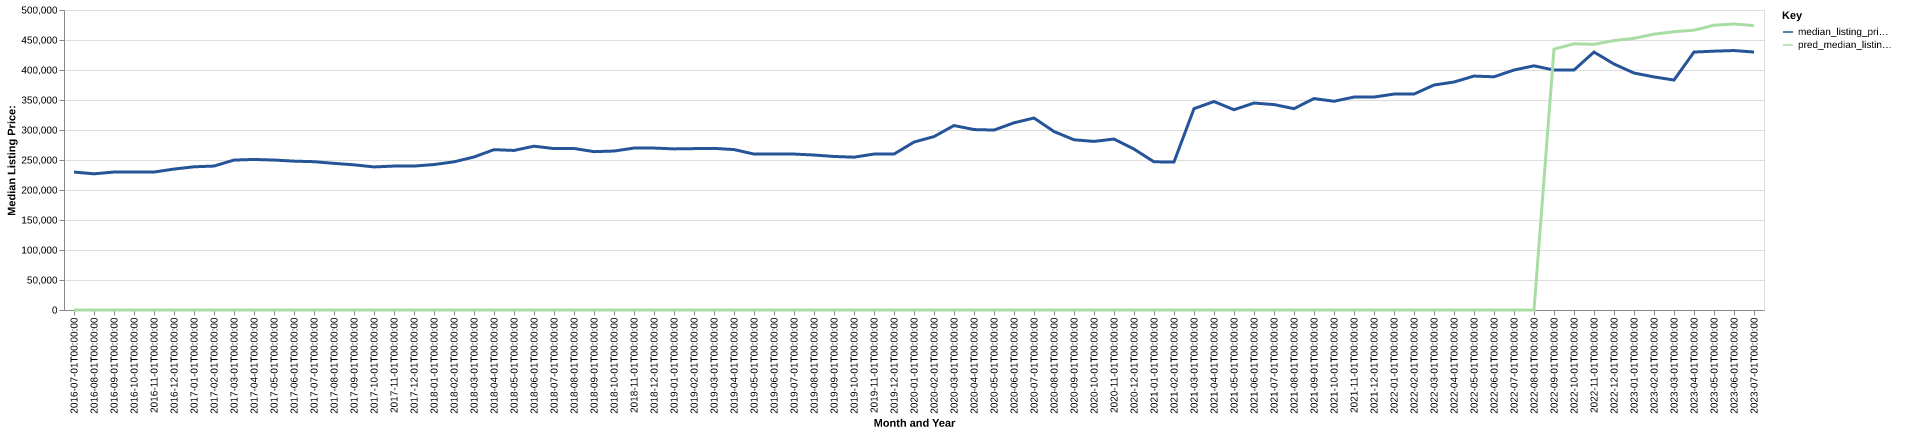

Values plotted in this chart, from the file beside it:
date, time_idx, median_listing_price, thirty_year_interest_rate_five, month, county_name, active_listing_count, median_days_on_market, pred_median_listing_price, month_year
2016-07-01, 0, 229900, 3.72, 7, Rapid City, SD, 923.0, 53.0, 0, Jul-2016
2016-08-01, 1, 226950, 3.73, 8, Rapid City, SD, 933.0, 57.0, 0, Aug-2016
2016-09-01, 2, 229950, 3.66, 9, Rapid City, SD, 912.0, 59.0, 0, Sep-2016
2016-10-01, 3, 229900, 3.64, 10, Rapid City, SD, 872.0, 61.0, 0, Oct-2016
2016-11-01, 4, 229900, 3.66, 11, Rapid City, SD, 793.0, 68.0, 0, Nov-2016
2016-12-01, 5, 234900, 3.48, 12, Rapid City, SD, 718.0, 74.0, 0, Dec-2016
2017-01-01, 6, 238675, 3.45, 1, Rapid City, SD, 619.0, 75.0, 0, Jan-2017
2017-02-01, 7, 239900, 3.5, 2, Rapid City, SD, 650.0, 72.0, 0, Feb-2017
2017-03-01, 8, 249900, 3.52, 3, Rapid City, SD, 715.0, 54.0, 0, Mar-2017
2017-04-01, 9, 250900, 4.03, 4, Rapid City, SD, 793.0, 43.0, 0, Apr-2017
2017-05-01, 10, 249925, 4.32, 5, Rapid City, SD, 872.0, 43.0, 0, May-2017
2017-06-01, 11, 248113, 4.2, 6, Rapid City, SD, 917.0, 45.0, 0, Jun-2017
2017-07-01, 12, 247200, 4.19, 7, Rapid City, SD, 913.0, 47.0, 0, Jul-2017
2017-08-01, 13, 244400, 4.3, 8, Rapid City, SD, 914.0, 52.0, 0, Aug-2017
2017-09-01, 14, 241950, 4.1, 9, Rapid City, SD, 890.0, 53.0, 0, Sep-2017
2017-10-01, 15, 238450, 4.05, 10, Rapid City, SD, 883.0, 54.0, 0, Oct-2017
2017-11-01, 16, 239900, 3.94, 11, Rapid City, SD, 829.0, 59.0, 0, Nov-2017
2017-12-01, 17, 239900, 4.03, 12, Rapid City, SD, 748.0, 67.0, 0, Dec-2017
2018-01-01, 18, 242400, 3.93, 1, Rapid City, SD, 666.0, 68.0, 0, Jan-2018
2018-02-01, 19, 247000, 3.83, 2, Rapid City, SD, 684.0, 65.0, 0, Feb-2018
2018-03-01, 20, 255000, 3.94, 3, Rapid City, SD, 699.0, 54.0, 0, Mar-2018
2018-04-01, 21, 267250, 3.95, 4, Rapid City, SD, 723.0, 50.0, 0, Apr-2018
2018-05-01, 22, 265925, 3.99, 5, Rapid City, SD, 803.0, 48.0, 0, May-2018
2018-06-01, 23, 273000, 4.15, 6, Rapid City, SD, 789.0, 45.0, 0, Jun-2018
2018-07-01, 24, 269000, 4.4, 7, Rapid City, SD, 791.0, 47.0, 0, Jul-2018
2018-08-01, 25, 269225, 4.46, 8, Rapid City, SD, 776.0, 52.0, 0, Aug-2018
2018-09-01, 26, 263900, 4.58, 9, Rapid City, SD, 799.0, 49.0, 0, Sep-2018
2018-10-01, 27, 264925, 4.66, 10, Rapid City, SD, 746.0, 54.0, 0, Oct-2018
2018-11-01, 28, 269900, 4.62, 11, Rapid City, SD, 687.0, 62.0, 0, Nov-2018
2018-12-01, 29, 269900, 4.54, 12, Rapid City, SD, 597.0, 69.0, 0, Dec-2018
2019-01-01, 30, 268500, 4.6, 1, Rapid City, SD, 562.0, 68.0, 0, Jan-2019
2019-02-01, 31, 268975, 4.72, 2, Rapid City, SD, 595.0, 51.0, 0, Feb-2019
2019-03-01, 32, 269386, 4.9, 3, Rapid City, SD, 625.0, 46.0, 0, Mar-2019
2019-04-01, 33, 267386, 4.94, 4, Rapid City, SD, 660.0, 45.0, 0, Apr-2019
2019-05-01, 34, 259900, 4.75, 5, Rapid City, SD, 735.0, 42.0, 0, May-2019
2019-06-01, 35, 259900, 4.51, 6, Rapid City, SD, 783.0, 46.0, 0, Jun-2019
2019-07-01, 36, 259900, 4.41, 7, Rapid City, SD, 778.0, 44.0, 0, Jul-2019
2019-08-01, 37, 258291, 4.41, 8, Rapid City, SD, 753.0, 45.0, 0, Aug-2019
2019-09-01, 38, 255877, 4.2, 9, Rapid City, SD, 716.0, 46.0, 0, Sep-2019
2019-10-01, 39, 254718, 4.14, 10, Rapid City, SD, 686.0, 47.0, 0, Oct-2019
2019-11-01, 40, 259900, 3.84, 11, Rapid City, SD, 659.0, 54.0, 0, Nov-2019
2019-12-01, 41, 259900, 3.81, 12, Rapid City, SD, 568.0, 63.0, 0, Dec-2019
2020-01-01, 42, 279900, 3.75, 1, Rapid City, SD, 332.0, 67.0, 0, Jan-2020
2020-02-01, 43, 289000, 3.73, 2, Rapid City, SD, 329.0, 52.0, 0, Feb-2020
2020-03-01, 44, 307450, 3.78, 3, Rapid City, SD, 310.0, 47.0, 0, Mar-2020
2020-04-01, 45, 300700, 3.75, 4, Rapid City, SD, 356.0, 43.0, 0, Apr-2020
2020-05-01, 46, 299900, 3.74, 5, Rapid City, SD, 356.0, 44.0, 0, May-2020
2020-06-01, 47, 312000, 3.72, 6, Rapid City, SD, 326.0, 44.0, 0, Jun-2020
2020-07-01, 48, 319950, 3.49, 7, Rapid City, SD, 263.0, 51.0, 0, Jul-2020
2020-08-01, 49, 297450, 3.65, 8, Rapid City, SD, 235.0, 40.0, 0, Aug-2020
2020-09-01, 50, 283700, 3.33, 9, Rapid City, SD, 192.0, 43.0, 0, Sep-2020
2020-10-01, 51, 281000, 3.28, 10, Rapid City, SD, 172.0, 38.0, 0, Oct-2020
2020-11-01, 52, 284900, 3.21, 11, Rapid City, SD, 147.0, 40.0, 0, Nov-2020
2020-12-01, 53, 268225, 3.07, 12, Rapid City, SD, 130.0, 38.0, 0, Dec-2020
2021-01-01, 54, 246900, 2.99, 1, Rapid City, SD, 117.0, 55.0, 0, Jan-2021
2021-02-01, 55, 246800, 2.93, 2, Rapid City, SD, 86.0, 48.0, 0, Feb-2021
2021-03-01, 56, 335550, 2.88, 3, Rapid City, SD, 85.0, 20.0, 0, Mar-2021
2021-04-01, 57, 347450, 2.84, 4, Rapid City, SD, 91.0, 14.0, 0, Apr-2021
2021-05-01, 58, 333750, 2.71, 5, Rapid City, SD, 92.0, 8.0, 0, May-2021
2021-06-01, 59, 344900, 2.79, 6, Rapid City, SD, 124.0, 12.0, 0, Jun-2021
... 25 more rows
